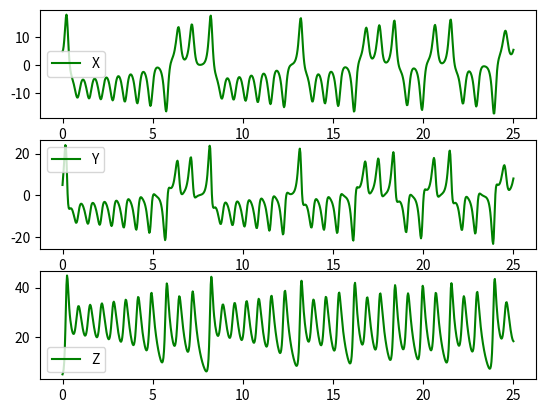

The script that saved this image: (Note: this script raises an exception after producing the figure.)
import matplotlib.pyplot as plt
from mpl_toolkits.mplot3d import Axes3D


def plocik(t, x, y, z):
    plt.figure(1)
    plt.subplot(3, 1, 1)
    plt.plot(t, x, "g", label="X")
    plt.legend()
    plt.subplot(3, 1, 2)
    plt.plot(t, y, "g", label="Y")
    plt.legend()
    plt.subplot(3, 1, 3)
    plt.plot(t, z, "g", label="Z")
    plt.legend()

    fig = plt.figure(2)
    ax = fig.gca(projection='3d')
    ax.plot(x, y, z, "r")
    ax.set_xlabel('X')
    ax.set_ylabel('Y')
    ax.set_zlabel('Z')

    plt.show()


def oblicz(t, x, y, z):
    fun_dx = lambda x, y, z: -10 * x + 10 * y
    fun_dy = lambda x, y, z: 28 * x - y - x * z
    fun_dz = lambda x, y, z: -8. / 3 * z + x * y

    t0 = 0
    tk = 25
    h = 0.03125

    while t0 < tk:
        k1_x = fun_dx(x[-1], y[-1], z[-1])
        k1_y = fun_dy(x[-1], y[-1], z[-1])
        k1_z = fun_dz(x[-1], y[-1], z[-1])

        k2_x = fun_dx(x[-1] + k1_x * h / 2, y[-1] + k1_y * h / 2, z[-1] + k1_z * h / 2)
        k2_y = fun_dy(x[-1] + k1_x * h / 2, y[-1] + k1_y * h / 2, z[-1] + k1_z * h / 2)
        k2_z = fun_dz(x[-1] + k1_x * h / 2, y[-1] + k1_y * h / 2, z[-1] + k1_z * h / 2)

        k3_x = fun_dx(x[-1] + k2_x * h / 2, y[-1] + k2_y * h / 2, z[-1] + k2_z * h / 2)
        k3_y = fun_dy(x[-1] + k2_x * h / 2, y[-1] + k2_y * h / 2, z[-1] + k2_z * h / 2)
        k3_z = fun_dz(x[-1] + k2_x * h / 2, y[-1] + k2_y * h / 2, z[-1] + k2_z * h / 2)

        k4_x = fun_dx(x[-1] + k3_x * h, y[-1] + k3_y * h, z[-1] + k3_z * h)
        k4_y = fun_dy(x[-1] + k3_x * h, y[-1] + k3_y * h, z[-1] + k3_z * h)
        k4_z = fun_dz(x[-1] + k3_x * h, y[-1] + k3_y * h, z[-1] + k3_z * h)

        x.append(x[-1] + h / 6 * (k1_x + 2 * (k2_x + k3_x) + k4_x))
        y.append(y[-1] + h / 6 * (k1_y + 2 * (k2_y + k3_y) + k4_y))
        z.append(z[-1] + h / 6 * (k1_z + 2 * (k2_z + k3_z) + k4_z))

        t0 += h
        t.append(t0)


t1, x1, y1, z1 = [0], [5], [5], [5]

oblicz(t1, x1, y1, z1)
plocik(t1, x1, y1, z1)
